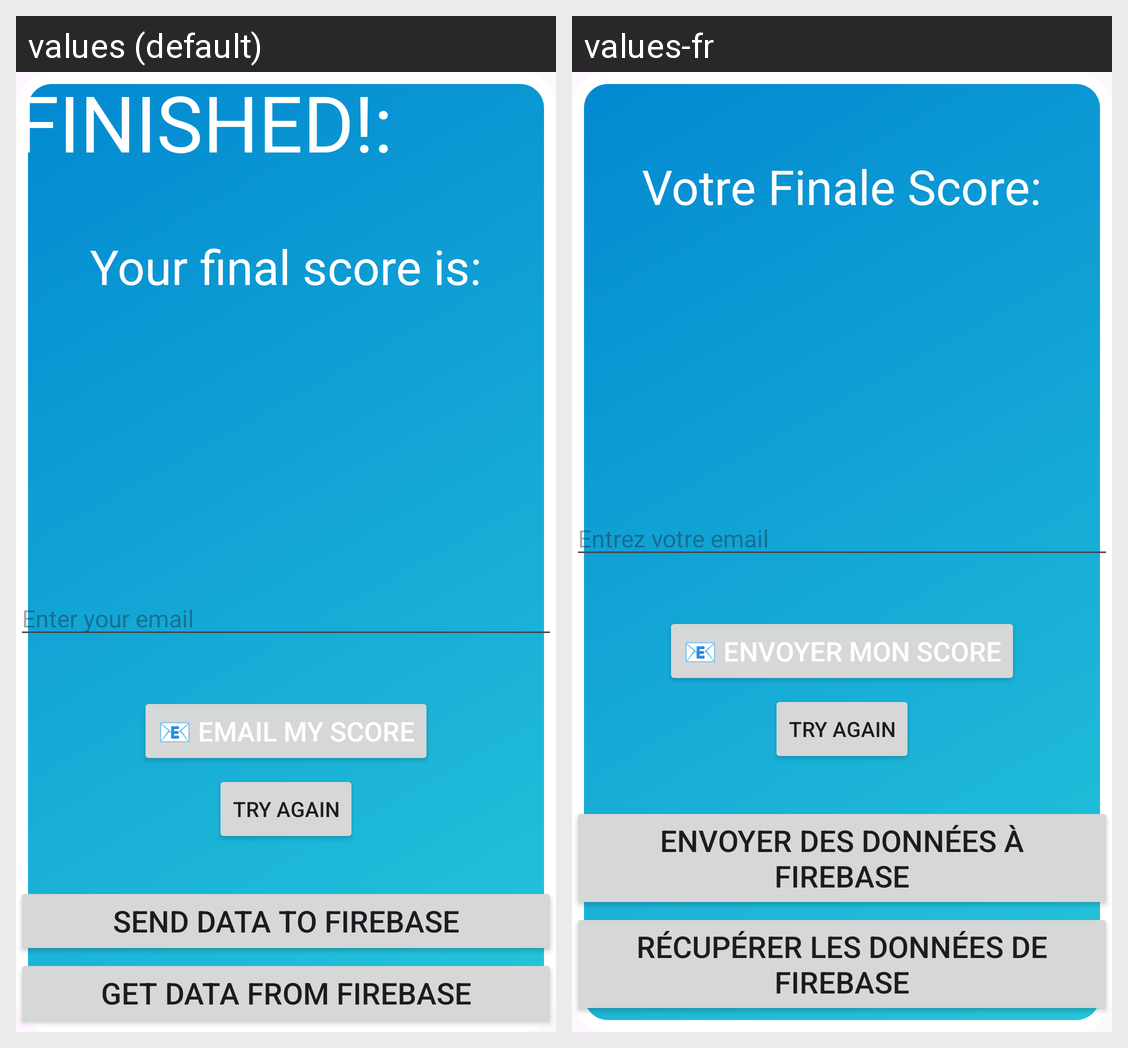

Locale-by-locale string values for the Android screen shown in this grid:
Android screen res/layout/activity_score.xml rendered under 2 locales, left to right: values (default), values-fr. Device: Nexus 5 (rendered at 1080×1920; each locale shown at half size, 540×960, under a caption strip naming it); theme Theme.MoviesByEmojis.
Strings drawn on this screen, with the default value and each locale's value (text and hints the layout hard-codes, and strings that could not be matched under every locale, appear in the picture but are not listed):

title_end
  values: YOU FINISHED!:
  values-fr: TU FINIS!:

email_button
  values: 📧 Email My Score
  values-fr: 📧 Envoyer mon Score

email_hint
  values: Enter your email
  values-fr: Entrez votre email

send_FB
  values: Send Data To Firebase
  values-fr: Envoyer des données à Firebase

get_FB
  values: Get Data From Firebase
  values-fr: Récupérer les données de Firebase

data_ret
  values: Data Retrieved
  values-fr: Données récupérées
